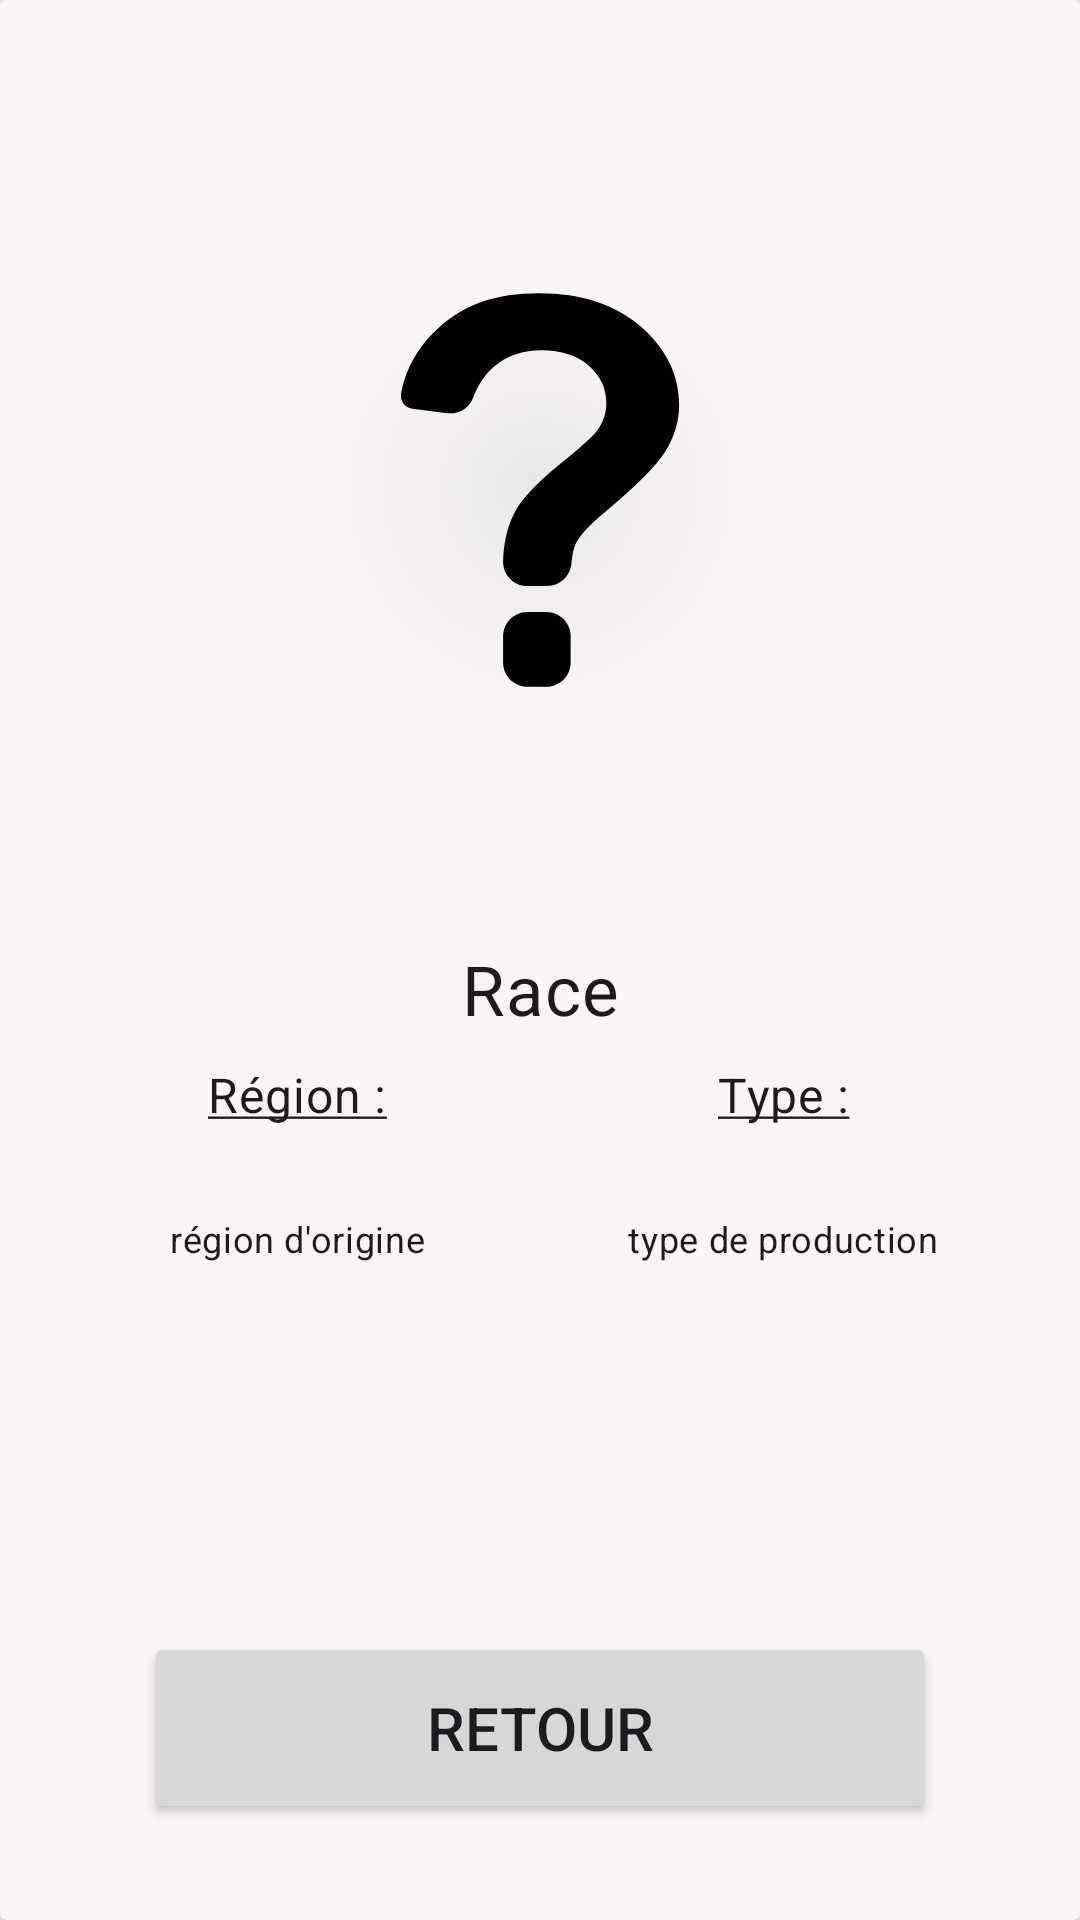

Produce the Android XML layout that renders to this screen, including the resource entries it uses.
<!-- AndroidManifest.xml: application theme Theme.VachesDeFrance -->
<!-- res/layout/card.xml -->
<?xml version="1.0" encoding="utf-8"?>
<androidx.cardview.widget.CardView
    xmlns:android="http://schemas.android.com/apk/res/android"
    xmlns:app="http://schemas.android.com/apk/res-auto"
    xmlns:tools="http://schemas.android.com/tools"
    android:layout_width="match_parent"
    android:layout_height="match_parent"
    android:layout_marginLeft="20dp"
    android:layout_marginTop="100dp"
    android:layout_marginRight="20dp"
    android:layout_marginBottom="100dp"
    android:id="@+id/card"
    app:cardBackgroundColor="#FAF5F5">

    <androidx.constraintlayout.widget.ConstraintLayout
        xmlns:android="http://schemas.android.com/apk/res/android"
        xmlns:app="http://schemas.android.com/apk/res-auto"
        android:layout_width="match_parent"
        android:layout_height="match_parent"
        android:id="@+id/la">

        <androidx.constraintlayout.widget.Guideline
            android:id="@+id/guideline1"
            android:layout_width="wrap_content"
            android:layout_height="wrap_content"
            android:orientation="vertical"
            app:layout_constraintGuide_percent="0.95" />
        <androidx.constraintlayout.widget.Guideline
            android:id="@+id/guideline2"
            android:layout_width="wrap_content"
            android:layout_height="wrap_content"
            android:orientation="vertical"
            app:layout_constraintGuide_percent="0.05" />
        <androidx.constraintlayout.widget.Guideline
            android:id="@+id/guideline3"
            android:layout_width="wrap_content"
            android:layout_height="wrap_content"
            android:orientation="vertical"
            app:layout_constraintGuide_percent="0.5" />
        <androidx.constraintlayout.widget.Guideline
            android:id="@+id/guideline4"
            android:layout_width="wrap_content"
            android:layout_height="wrap_content"
            android:orientation="horizontal"
            app:layout_constraintGuide_percent="0.48" />
        <androidx.constraintlayout.widget.Guideline
            android:id="@+id/guideline5"
            android:layout_width="wrap_content"
            android:layout_height="wrap_content"
            android:orientation="horizontal"
            app:layout_constraintGuide_percent="0.03" />
        <androidx.constraintlayout.widget.Guideline
            android:id="@+id/guideline6"
            android:layout_width="wrap_content"
            android:layout_height="wrap_content"
            android:orientation="horizontal"
            app:layout_constraintGuide_percent="0.95" />
        <androidx.constraintlayout.widget.Guideline
            android:id="@+id/guideline0"
            android:layout_width="wrap_content"
            android:layout_height="wrap_content"
            android:orientation="horizontal"
            app:layout_constraintGuide_percent="0.55" />
        <androidx.constraintlayout.widget.Guideline
            android:id="@+id/guideline7"
            android:layout_width="wrap_content"
            android:layout_height="wrap_content"
            android:orientation="horizontal"
            app:layout_constraintGuide_percent="0.7" />
        <androidx.constraintlayout.widget.Guideline
            android:id="@+id/guideline8"
            android:layout_width="wrap_content"
            android:layout_height="wrap_content"
            android:orientation="horizontal"
            app:layout_constraintGuide_percent="0.85" />

        <ImageView
            android:layout_width="0dp"
            android:layout_height="0dp"
            android:id="@+id/Image"
            app:srcCompat="@drawable/ic_launcher_foreground"
            app:layout_constraintBottom_toTopOf="@+id/guideline4"
            app:layout_constraintRight_toRightOf="@+id/guideline1"
            app:layout_constraintLeft_toLeftOf="@+id/guideline2"
            app:layout_constraintTop_toTopOf="@+id/guideline5" />


        <TextView
            android:layout_width="0dp"
            android:layout_height="0dp"
            android:id="@+id/Race"
            android:textSize="23dp"
            android:text="Race"
            android:gravity="center"
            app:layout_constraintBottom_toTopOf="@+id/guideline0"
            app:layout_constraintRight_toRightOf="@+id/guideline1"
            app:layout_constraintLeft_toLeftOf="@+id/guideline2"
            app:layout_constraintTop_toTopOf="@+id/guideline4"/>

        <TextView
            android:layout_width="0dp"
            android:layout_height="26dp"
            android:id="@+id/Region"
            android:textSize="16dp"
            android:text="@string/region"
            android:gravity="center"
            app:layout_constraintRight_toRightOf="@+id/guideline3"
            app:layout_constraintLeft_toLeftOf="@+id/guideline2"
            app:layout_constraintTop_toTopOf="@+id/guideline0"/>
        <TextView
            android:layout_width="0dp"
            android:layout_height="0dp"
            android:id="@+id/Region_des"
            android:textSize="12dp"
            android:text="région d'origine"
            android:gravity="center"
            app:layout_constraintRight_toRightOf="@+id/guideline3"
            app:layout_constraintLeft_toLeftOf="@+id/guideline2"
            app:layout_constraintTop_toBottomOf="@+id/Region"
            app:layout_constraintBottom_toTopOf="@+id/guideline7"/>

        <TextView
            android:layout_width="0dp"
            android:layout_height="26dp"
            android:id="@+id/Type"
            android:textSize="16dp"
            android:text="@string/type"
            android:gravity="center"
            app:layout_constraintRight_toRightOf="@+id/guideline1"
            app:layout_constraintLeft_toLeftOf="@+id/guideline3"
            app:layout_constraintTop_toTopOf="@+id/guideline0"/>
        <TextView
            android:layout_width="0dp"
            android:layout_height="0dp"
            android:id="@+id/Type_des"
            android:textSize="12dp"
            android:text="type de production"
            android:gravity="center"
            app:layout_constraintRight_toRightOf="@+id/guideline1"
            app:layout_constraintLeft_toLeftOf="@+id/guideline3"
            app:layout_constraintTop_toBottomOf="@+id/Type"
            app:layout_constraintBottom_toTopOf="@+id/guideline7"/>


        <Button
            android:layout_width="0dp"
            android:layout_height="0dp"
            android:id="@+id/Retour"
            android:textSize="20dp"
            android:layout_marginRight="30dp"
            android:layout_marginLeft="30dp"
            android:text="Retour"
            app:layout_constraintBottom_toTopOf="@+id/guideline6"
            app:layout_constraintRight_toRightOf="@+id/guideline1"
            app:layout_constraintLeft_toLeftOf="@+id/guideline2"
            app:layout_constraintTop_toTopOf="@+id/guideline8"/>

    </androidx.constraintlayout.widget.ConstraintLayout>

</androidx.cardview.widget.CardView>
<!-- resources referenced by this layout -->
<resources>
  <!-- drawable ic_launcher_foreground (drawable-v24) -->
  <vector xmlns:android="http://schemas.android.com/apk/res/android"
      xmlns:aapt="http://schemas.android.com/aapt"
      android:width="108dp"
      android:height="108dp"
      android:viewportWidth="500"
      android:viewportHeight="500">
    <group android:scaleX="0.46"
        android:scaleY="0.46"
        android:translateX="135"
        android:translateY="135">
        <path android:pathData="M250,250m-250,0a250,250 0,1 1,500 0a250,250 0,1 1,-500 0">
            <aapt:attr name="android:fillColor">
                <gradient android:centerX="250" android:centerY="250"
                    android:gradientRadius="250" android:type="radial">
                    <item android:color="#FFE8E7E7" android:offset="0"/>
                    <item android:color="#00FFFFFF" android:offset="1"/>
                </gradient>
            </aapt:attr>
        </path>
        <path android:fillColor="#010101" android:pathData="m258.01,403.48h-23.91c-16.84,0 -30.53,13.69 -30.53,30.53v33.02c0,16.84 13.69,30.53 30.53,30.53h23.91c16.84,0 30.53,-13.69 30.53,-30.53v-33.02c0,-16.89 -13.69,-30.53 -30.53,-30.53Z"/>
        <path android:fillColor="#010101" android:pathData="m89.39,147.86l44.11,5.5c13.99,1.73 27.27,-6.31 32.31,-19.49 6.36,-16.64 15.21,-29.77 26.56,-39.33 16.08,-13.53 36.07,-20.35 59.99,-20.35s44.52,6.51 59.17,19.49c14.65,13.03 21.93,28.6 21.93,46.86 0,13.13 -4.12,25.14 -12.36,36.02 -5.34,6.92 -21.78,21.47 -49.2,43.71 -27.48,22.23 -45.74,42.28 -54.9,60.09 -9.36,18.22 -12.62,38.42 -13.43,58.67 -0.71,17.35 13.13,31.8 30.53,31.8h24.93c15.87,0 29,-12.16 30.43,-27.93 1.02,-11.35 2.9,-19.94 5.75,-25.8 4.78,-10.02 17.15,-23.25 36.99,-39.74 38.41,-31.8 63.45,-56.94 75.2,-75.46 11.7,-18.47 17.6,-38.06 17.6,-58.77 0,-37.4 -15.93,-70.22 -47.83,-98.4C345.32,16.53 302.38,2.44 248.44,2.44s-92.65,13.89 -124.2,41.72c-26.87,23.71 -43.2,51.8 -48.95,84.21 -1.78,9.46 4.68,18.32 14.09,19.49Z"/>
    </group>
  </vector>
  <string name="region"><u>Région :</u></string>
  <string name="type"><u>Type :</u></string>
  <style name="Theme.VachesDeFrance" parent="Theme.Material3.Light">
          
          <item name="colorPrimary">@color/green1</item>
          <item name="colorPrimaryVariant">@color/green2</item>
          <item name="colorOnPrimary">@color/white</item>
          
          <item name="colorSecondary">@color/lightbrown</item>
          <item name="colorSecondaryVariant">@color/brown</item>
          <item name="colorOnSecondary">@color/black</item>
          <item name="colorOnBackground">#312e28</item>
          
          <item name="android:statusBarColor">@color/green1</item>
          
  
          <item name="toolbarStyle">@style/Theme.VachesDeFrance.Toolbar</item>
          <item name="android:textViewStyle">@style/Theme.VachesDeFrance.TextAppearance.Content</item>
  
      </style>
  <color name="green1">#8BC34A</color>
  <color name="green2">#FF17a589</color>
  <color name="white">#FFFFFFFF</color>
  <color name="lightbrown">#FF9c640c</color>
  <color name="brown">#795548</color>
  <color name="black">#FF000000</color>
  <style name="Theme.VachesDeFrance.Toolbar" parent="Widget.Material3.Toolbar">
          <item name="android:background">?attr/colorPrimary</item>
          <item name="titleTextColor">?attr/colorOnPrimary</item>
          <item name="colorControlNormal">?attr/colorOnPrimary</item>
      </style>
  <style name="Theme.VachesDeFrance.TextAppearance.Content" parent="TextAppearance.Material3.BodyMedium">
          <item name="android:textSize">@dimen/text_size_medium</item>
      </style>
  <dimen name="text_size_medium">16sp</dimen>
</resources>
